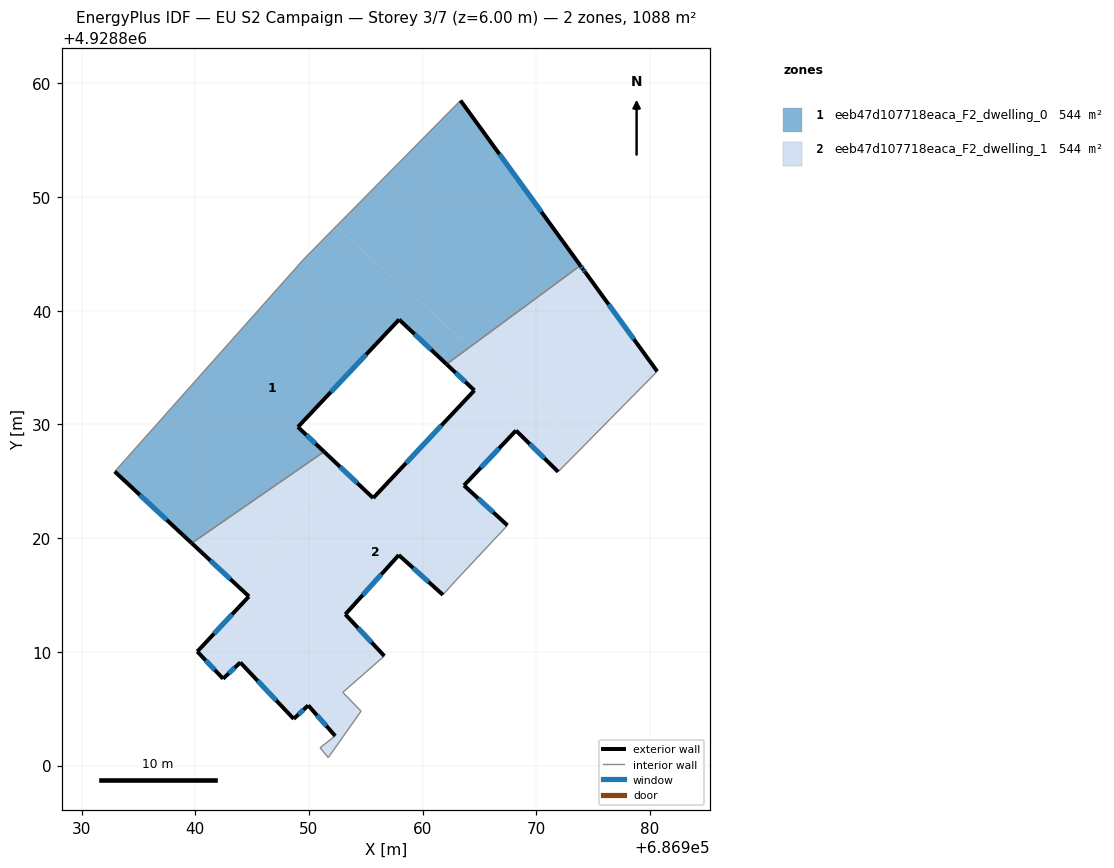
=== STOREY PLAN SPEC (per zone: floor XY polygon, exterior-wall plan segments, windows/doors) ===
zone 1: eeb47d107718eaca_F2_dwelling_0  (544.2 m²)
  floor: (686951.33, 4928827.60) (686949.03, 4928829.77) (686957.93, 4928839.22) (686961.54, 4928835.82) (686963.21, 4928837.69) (686952.34, 4928847.37) (686949.55, 4928844.54) (686932.92, 4928825.86) (686939.69, 4928819.55)
  floor: (686973.87, 4928843.97) (686963.33, 4928858.49) (686952.34, 4928847.37) (686964.18, 4928836.83)
  floor: (686964.18, 4928836.83) (686963.21, 4928837.69) (686961.54, 4928835.82) (686962.10, 4928835.30)
  exterior wall: (686963.33, 4928858.49) – (686973.87, 4928843.97)  [17.9 m]
    window: (686966.76, 4928853.77) – (686970.44, 4928848.70)  [6.6 m²]
  exterior wall: (686962.10, 4928835.30) – (686957.93, 4928839.22)  [5.7 m]
    window: (686960.74, 4928836.57) – (686959.28, 4928837.95)  [2.1 m²]
  exterior wall: (686957.93, 4928839.22) – (686949.03, 4928829.77)  [13.0 m]
    window: (686955.03, 4928836.15) – (686951.92, 4928832.85)  [4.8 m²]
  exterior wall: (686949.03, 4928829.77) – (686951.33, 4928827.60)  [3.2 m]
    window: (686949.78, 4928829.07) – (686950.58, 4928828.31)  [1.2 m²]
  exterior wall: (686939.69, 4928819.55) – (686932.92, 4928825.86)  [9.2 m]
    window: (686937.49, 4928821.60) – (686935.12, 4928823.81)  [3.4 m²]
  interior walls: 4
zone 2: eeb47d107718eaca_F2_dwelling_1  (544.2 m²)
  floor: (686961.78, 4928815.01) (686962.88, 4928816.23) (686967.46, 4928821.12) (686963.64, 4928824.63) (686968.21, 4928829.46) (686971.92, 4928825.83) (686974.07, 4928828.02) (686964.18, 4928836.83) (686962.10, 4928835.30) (686964.55, 4928832.99) (686955.65, 4928823.52) (686952.90, 4928826.11) (686943.72, 4928815.80) (686944.72, 4928814.88) (686940.18, 4928810.03) (686942.45, 4928807.63) (686943.96, 4928809.07) (686948.66, 4928804.11) (686949.94, 4928805.29) (686952.31, 4928802.61) (686950.98, 4928801.57) (686951.70, 4928800.70) (686954.58, 4928804.78) (686952.98, 4928806.44) (686956.63, 4928809.63) (686953.20, 4928813.29) (686957.90, 4928818.51)
  floor: (686943.72, 4928815.80) (686952.90, 4928826.11) (686951.33, 4928827.60) (686939.69, 4928819.55)
  floor: (686974.07, 4928828.02) (686980.63, 4928834.66) (686974.30, 4928843.39) (686974.12, 4928843.63) (686973.87, 4928843.97) (686964.18, 4928836.83)
  exterior wall: (686943.96, 4928809.07) – (686942.45, 4928807.63)  [2.1 m]
    window: (686943.47, 4928808.60) – (686942.94, 4928808.10)  [0.8 m²]
  exterior wall: (686942.45, 4928807.63) – (686940.18, 4928810.03)  [3.3 m]
    window: (686941.71, 4928808.41) – (686940.92, 4928809.25)  [1.2 m²]
  exterior wall: (686940.18, 4928810.03) – (686944.72, 4928814.88)  [6.6 m]
    window: (686941.65, 4928811.60) – (686943.24, 4928813.30)  [2.4 m²]
  exterior wall: (686944.72, 4928814.88) – (686939.69, 4928819.55)  [6.9 m]
    window: (686943.08, 4928816.40) – (686941.32, 4928818.03)  [2.5 m²]
  exterior wall: (686951.33, 4928827.60) – (686955.65, 4928823.52)  [5.9 m]
    window: (686952.73, 4928826.28) – (686954.24, 4928824.85)  [2.2 m²]
  exterior wall: (686955.65, 4928823.52) – (686964.55, 4928832.99)  [13.0 m]
    window: (686958.54, 4928826.60) – (686961.65, 4928829.91)  [4.8 m²]
  exterior wall: (686964.55, 4928832.99) – (686962.10, 4928835.30)  [3.4 m]
    window: (686963.75, 4928833.74) – (686962.90, 4928834.55)  [1.2 m²]
  exterior wall: (686973.87, 4928843.97) – (686974.12, 4928843.63)  [0.4 m]
    window: (686973.95, 4928843.86) – (686974.04, 4928843.74)  [0.2 m²]
  exterior wall: (686974.12, 4928843.63) – (686974.30, 4928843.39)  [0.3 m]
    window: (686974.18, 4928843.56) – (686974.24, 4928843.47)  [0.1 m²]
  exterior wall: (686974.30, 4928843.39) – (686980.63, 4928834.66)  [10.8 m]
    window: (686976.36, 4928840.55) – (686978.57, 4928837.50)  [4.0 m²]
  exterior wall: (686971.92, 4928825.83) – (686968.21, 4928829.46)  [5.2 m]
    window: (686970.71, 4928827.01) – (686969.41, 4928828.28)  [1.9 m²]
  exterior wall: (686968.21, 4928829.46) – (686963.64, 4928824.63)  [6.6 m]
    window: (686966.72, 4928827.89) – (686965.12, 4928826.20)  [2.4 m²]
  exterior wall: (686963.64, 4928824.63) – (686967.46, 4928821.12)  [5.2 m]
    window: (686964.88, 4928823.49) – (686966.21, 4928822.27)  [1.9 m²]
  exterior wall: (686961.78, 4928815.01) – (686957.90, 4928818.51)  [5.2 m]
    window: (686960.52, 4928816.15) – (686959.16, 4928817.38)  [1.9 m²]
  exterior wall: (686957.90, 4928818.51) – (686953.20, 4928813.29)  [7.0 m]
    window: (686956.37, 4928816.82) – (686954.73, 4928814.99)  [2.6 m²]
  exterior wall: (686953.20, 4928813.29) – (686956.63, 4928809.63)  [5.0 m]
    window: (686954.31, 4928812.10) – (686955.51, 4928810.83)  [1.8 m²]
  exterior wall: (686952.31, 4928802.61) – (686949.94, 4928805.29)  [3.6 m]
    window: (686951.54, 4928803.48) – (686950.71, 4928804.41)  [1.3 m²]
  exterior wall: (686949.94, 4928805.29) – (686948.66, 4928804.11)  [1.7 m]
    window: (686949.52, 4928804.90) – (686949.07, 4928804.49)  [0.6 m²]
  exterior wall: (686948.66, 4928804.11) – (686943.96, 4928809.07)  [6.8 m]
    window: (686947.13, 4928805.72) – (686945.49, 4928807.45)  [2.5 m²]
  interior walls: 10

=== DERIVED (storey summary) ===
Building: EU S2 Campaign
Storey: 3 of 7  (floor level z = 6.00 m)
Storey gross floor area: 1088.5 m²
Zones on this storey: 2
  - eeb47d107718eaca_F2_dwelling_0: floor 544.2 m²; exterior wall 49.1 m (147.2 m²); 5 window(s) 18.0 m²; WWR 12.2%
  - eeb47d107718eaca_F2_dwelling_1: floor 544.2 m²; exterior wall 99.1 m (297.4 m²); 19 window(s) 36.3 m²; WWR 12.2%
Zone adjacency (shared interzone walls):
  - eeb47d107718eaca_F2_dwelling_0 ↔ eeb47d107718eaca_F2_dwelling_1